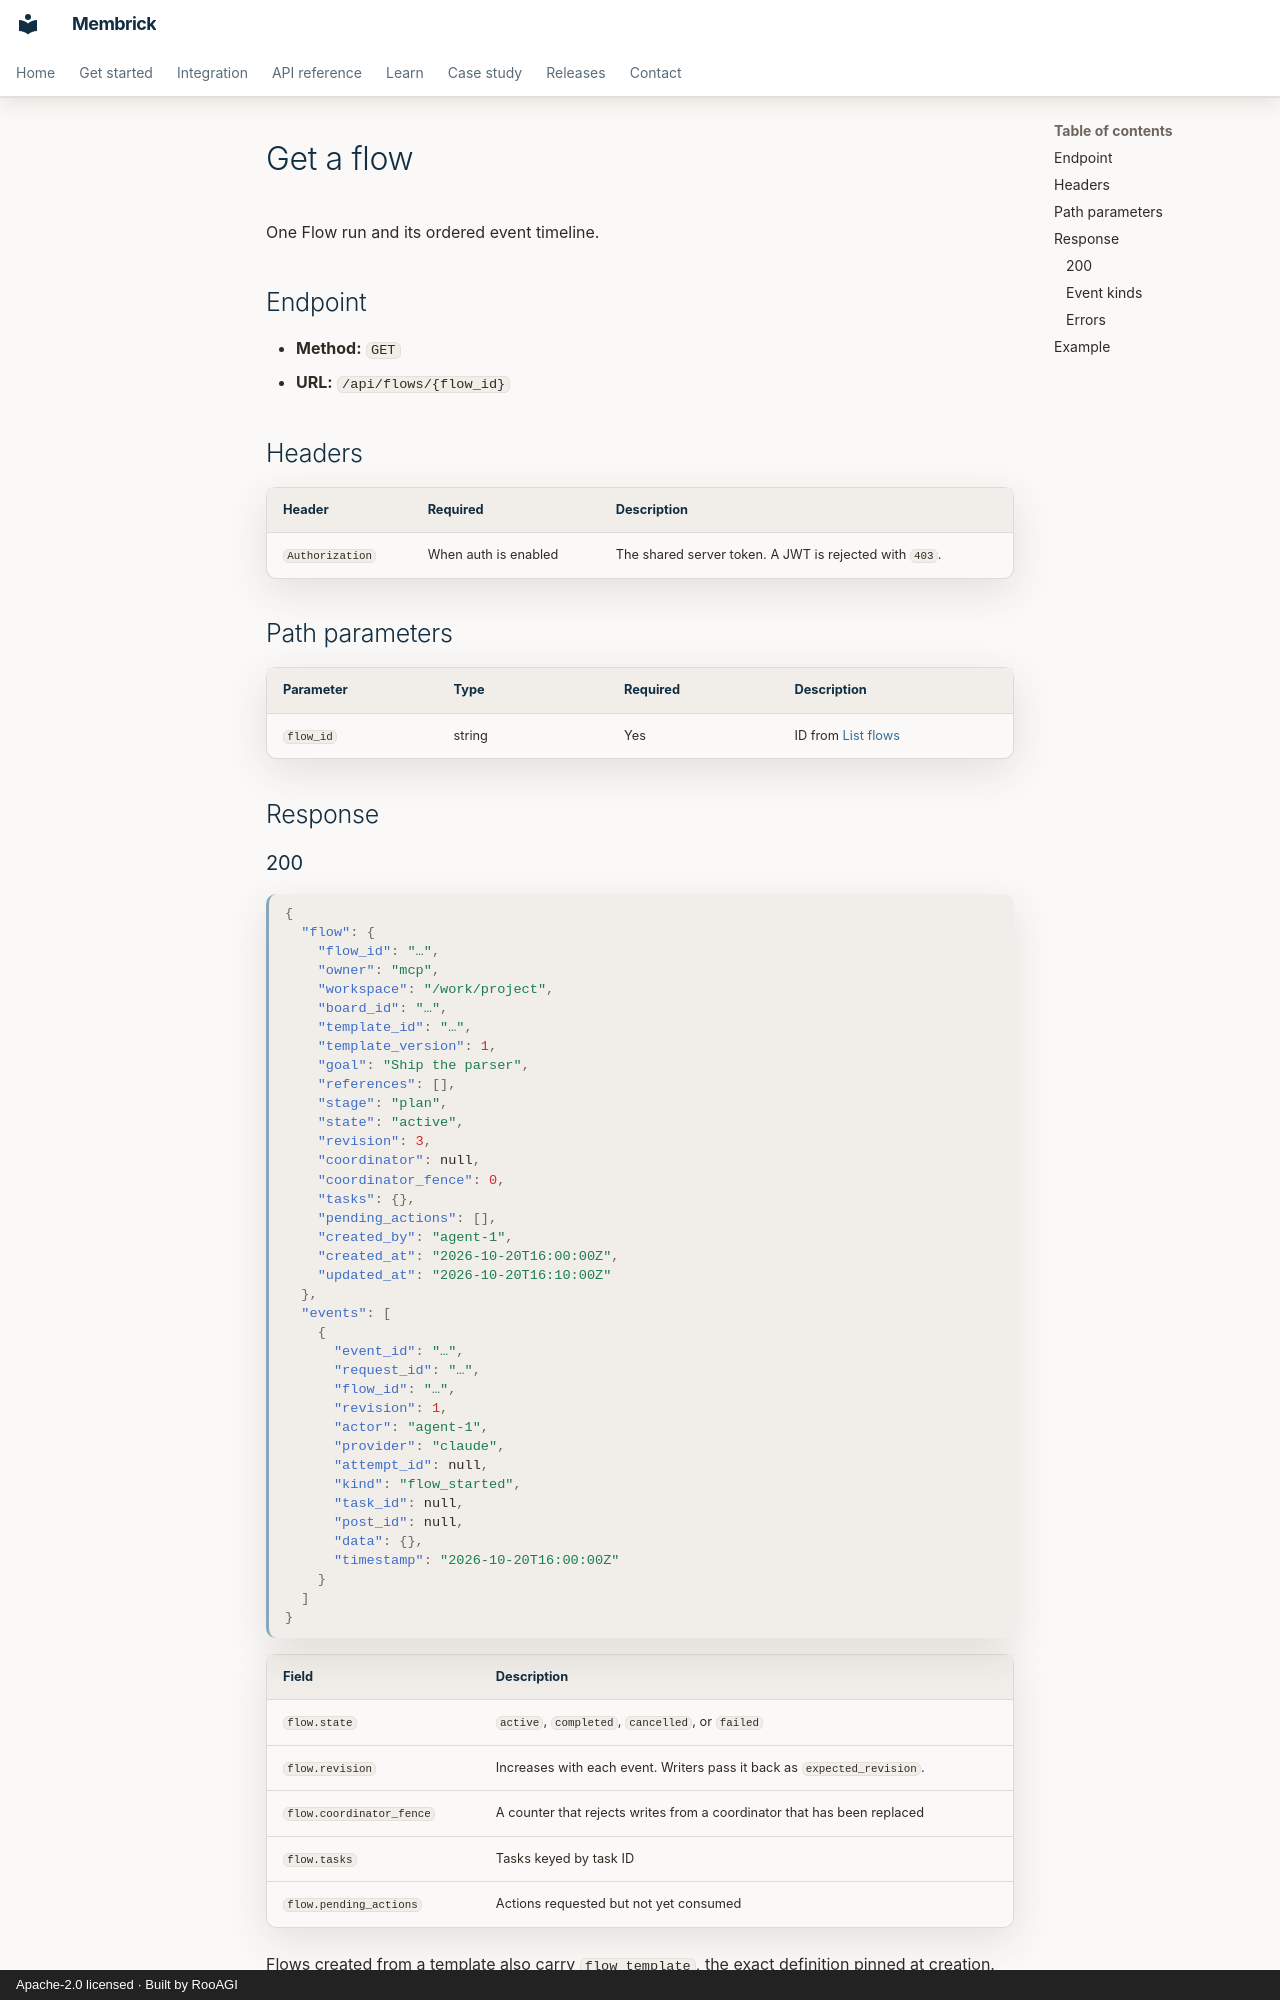

repository: RooAGI/Membrick · page: api/flows/get/index.html · generator: mkdocs · copyright: Apache-2.0 licensed · Built by RooAGI

# Get a flow

One Flow run and its ordered event timeline.

## Endpoint

- **Method:** `GET`
- **URL:** `/api/flows/{flow_id}`

## Headers

| Header | Required | Description |
| --- | --- | --- |
| `Authorization` | When auth is enabled | The shared server token. A JWT is rejected with `403`. |

## Path parameters

| Parameter | Type | Required | Description |
| --- | --- | --- | --- |
| `flow_id` | string | Yes | ID from [List flows](list.md) |

## Response

### 200

```json
{
  "flow": {
    "flow_id": "…",
    "owner": "mcp",
    "workspace": "/work/project",
    "board_id": "…",
    "template_id": "…",
    "template_version": 1,
    "goal": "Ship the parser",
    "references": [],
    "stage": "plan",
    "state": "active",
    "revision": 3,
    "coordinator": null,
    "coordinator_fence": 0,
    "tasks": {},
    "pending_actions": [],
    "created_by": "agent-1",
    "created_at": "2026-10-20T16:00:00Z",
    "updated_at": "2026-10-20T16:10:00Z"
  },
  "events": [
    {
      "event_id": "…",
      "request_id": "…",
      "flow_id": "…",
      "revision": 1,
      "actor": "agent-1",
      "provider": "claude",
      "attempt_id": null,
      "kind": "flow_started",
      "task_id": null,
      "post_id": null,
      "data": {},
      "timestamp": "2026-10-20T16:00:00Z"
    }
  ]
}
```

| Field | Description |
| --- | --- |
| `flow.state` | `active`, `completed`, `cancelled`, or `failed` |
| `flow.revision` | Increases with each event. Writers pass it back as `expected_revision`. |
| `flow.coordinator_fence` | A counter that rejects writes from a coordinator that has been replaced |
| `flow.tasks` | Tasks keyed by task ID |
| `flow.pending_actions` | Actions requested but not yet consumed |

Flows created from a template also carry `flow_template`, the exact definition
pinned at creation.
